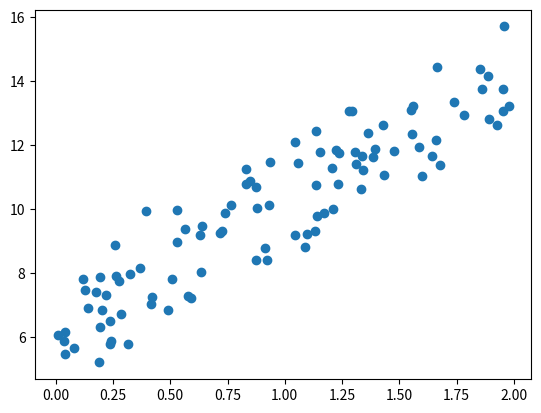

Here is the Python script that generated this plot:
# -*- coding: utf-8 -*-
# ---
# jupyter:
#   jupytext:
#     formats: ipynb,py:light
#     text_representation:
#       extension: .py
#       format_name: light
#       format_version: '1.5'
#       jupytext_version: 1.11.2
#   kernelspec:
#     display_name: Python 3
#     language: python
#     name: python3
# ---

# ### Gradient Descent

# * 실제값을 Y=4x+6 시뮬레이션하는 데이터 값 생성
# * w0 = 6, w1 = 4로 각각 가정하고 시작

# +
import numpy as np
import matplotlib.pyplot as plt
# %matplotlib inline

np.random.seed(0)


# y = 4x + 6 식을 근사, random 값은 Noise를 윟 ㅐ만듬

X = 2 * np.random.rand(100,1)
y = 6 + 4* X+np.random.randn(100,1)

#X,y 데이터셋 scatter plot으로 시각화
plt.scatter(X,y)
# -

X.shape


def get_weight_updates(w1,w0, X,y , learning_rate=0.01):
    N =len(y)
    
